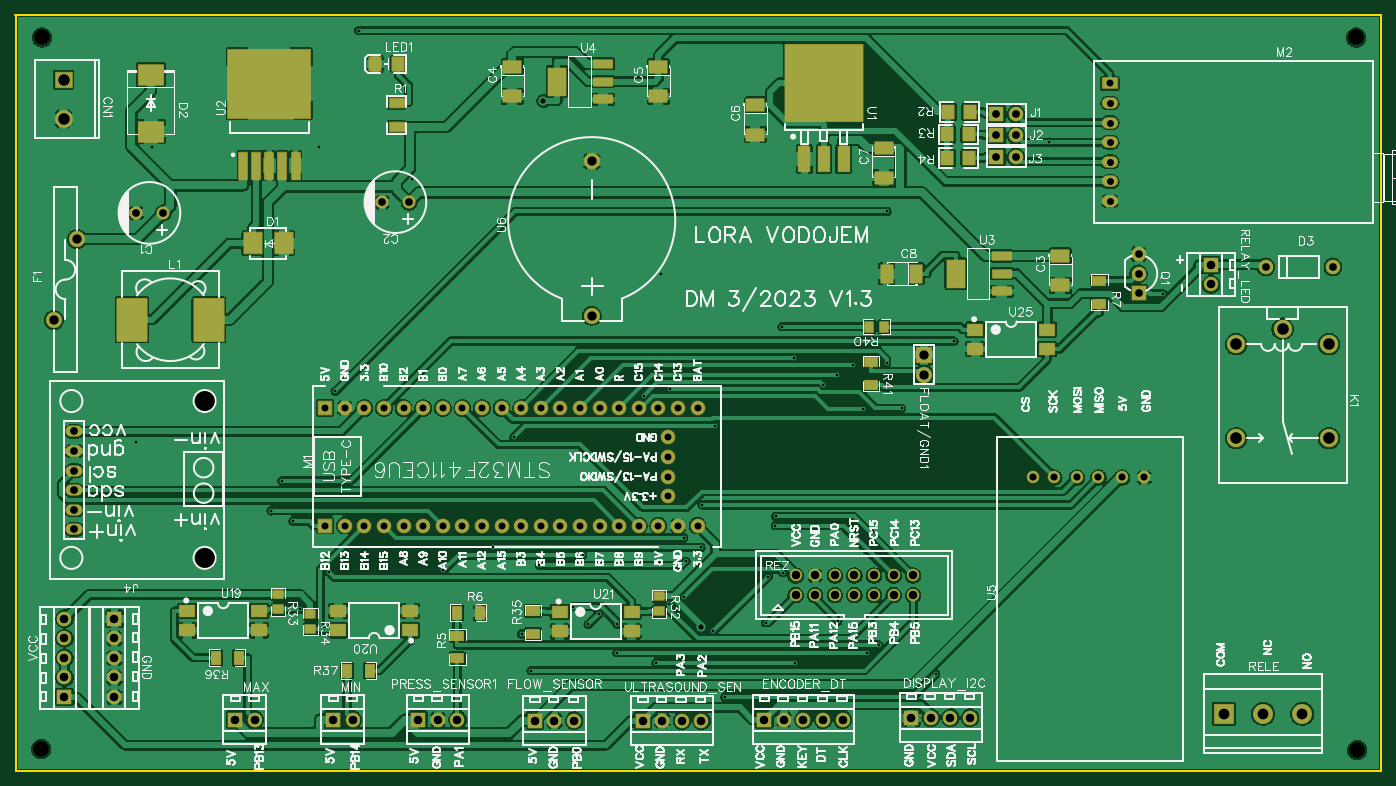
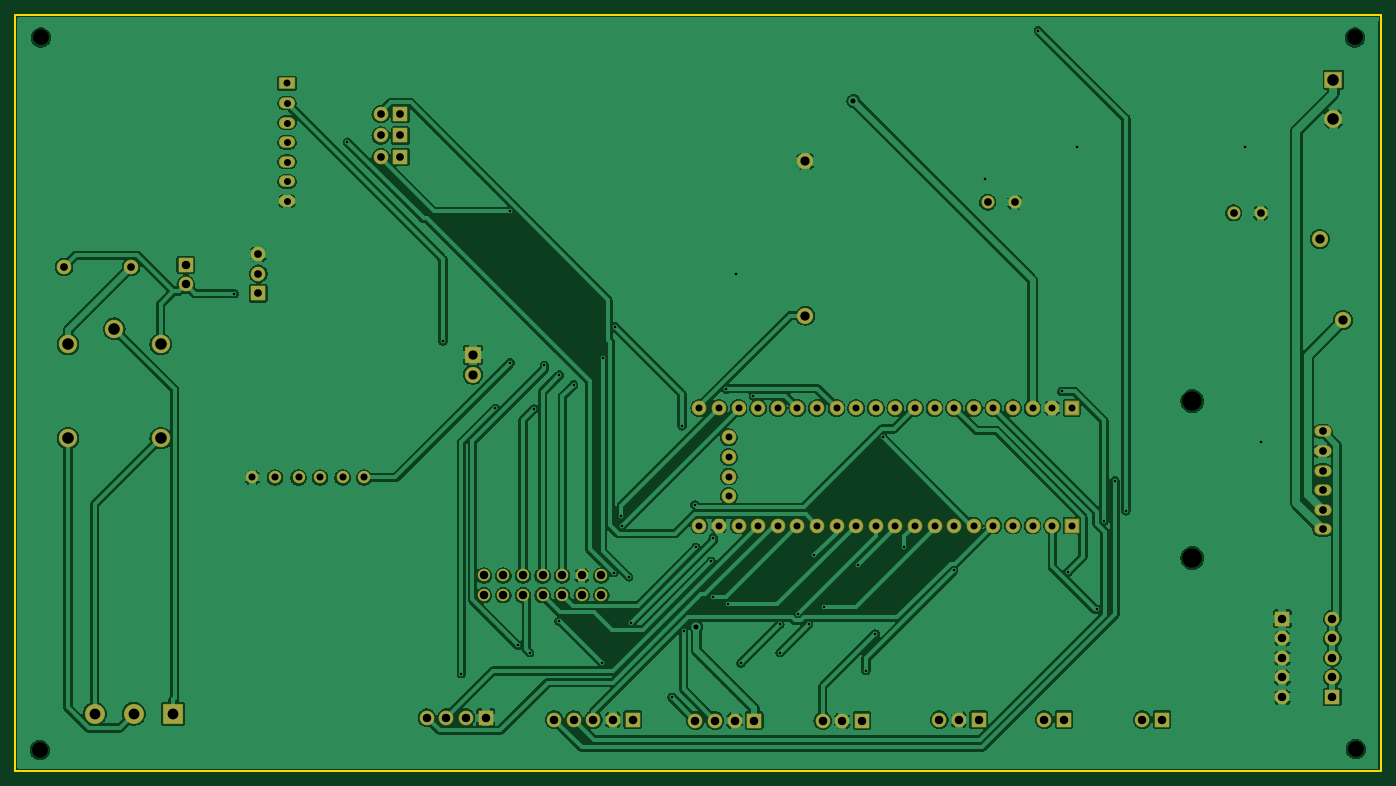
Circuit board: 10 layer files. Board 177.0 x 97.9 mm.
- drill: Drill_NPTH_Through.DRL (327 bytes)
- drill: Drill_PTH_Through.DRL (3676 bytes)
- drill: Drill_PTH_Through_Via.DRL (1136 bytes)
- outline: Gerber_BoardOutlineLayer.GKO (480 bytes)
- bottom_copper: Gerber_BottomLayer.GBL (185792 bytes)
- bottom_mask: Gerber_BottomSolderMaskLayer.GBS (5583 bytes)
- top_copper: Gerber_TopLayer.GTL (269692 bytes)
- paste: Gerber_TopPasteMaskLayer.GTP (9776 bytes)
- top_silk: Gerber_TopSilkscreenLayer.GTO (167408 bytes)
- top_mask: Gerber_TopSolderMaskLayer.GTS (11221 bytes)

=== drill: Drill_NPTH_Through.DRL ===
M48
METRIC,LZ,000.000
;FILE_FORMAT=3:3
;TYPE=NON_PLATED
;Layer: NPTH_Through
;EasyEDA v6.5.61, 2026-11-04 18:23:18
;10
;Gerber Generator version 0.2
;Holesize 1 = 2.032 mm
T01C2.032
;Holesize 2 = 2.501 mm
T02C2.501
%
G05
G90
T01
X010414Y138049
X010287Y045847
X180848Y045720
X180721Y138049
T02
X031496Y070612
X031496Y090932
M30

=== drill: Drill_PTH_Through.DRL ===
M48
METRIC,LZ,000.000
;FILE_FORMAT=3:3
;TYPE=PLATED
;Layer: PTH_Through
;EasyEDA v6.5.61, 2026-11-04 18:23:18
;10
;Gerber Generator version 0.2
;Holesize 1 = 0.306 mm
T01C0.306
;Holesize 2 = 0.611 mm
T02C0.611
;Holesize 3 = 0.901 mm
T03C0.901
;Holesize 4 = 0.915 mm
T04C0.915
;Holesize 5 = 1.000 mm
T05C1.000
;Holesize 6 = 1.100 mm
T06C1.100
;Holesize 7 = 1.101 mm
T07C1.101
;Holesize 8 = 1.200 mm
T08C1.200
;Holesize 9 = 1.400 mm
T09C1.400
;Holesize 10 = 1.501 mm
T10C1.501
%
G05
G90
T01
X115466Y095562
X118870Y059309
X046380Y123791
X090632Y107442
X022634Y085576
X058325Y119700
X024628Y123792
X113553Y062420
X107965Y056981
X089986Y056981
X084953Y062015
X079205Y064300
X043806Y063931
X041513Y080620
X042928Y075376
X048417Y092199
X119928Y115517
X072570Y060751
X113505Y094305
X093579Y073234
X104189Y062199
X091708Y064583
X074879Y069630
X093860Y070175
X068827Y071969
X095823Y071969
X093656Y065546
X106496Y068695
X140979Y124475
X155641Y104857
X105452Y074774
X080487Y070974
X062427Y068976
X073792Y056006
X107922Y096490
X104527Y068152
X097405Y061096
X082588Y063399
X081203Y062015
X084907Y058311
X117357Y058311
X040098Y076712
X051455Y138951
X111659Y093038
X088381Y091633
X116829Y089902
X105507Y075993
X128596Y098712
X095955Y077474
X119890Y095894
X047626Y068744
X091869Y092467
X121810Y090002
X126224Y055597
X098923Y052568
X071546Y086218
X097611Y087712
X106323Y100584
T02
X095799Y061672
X075401Y129829
T03
X095377Y090043
X092837Y090043
X090297Y090043
X087757Y090043
X085217Y090043
X082677Y090043
X080137Y090043
X077597Y090043
X075057Y090043
X072517Y090043
X069977Y090043
X067437Y090043
X064897Y090043
X062357Y090043
X059817Y090043
X057277Y090043
X054737Y090043
X052197Y090043
X049657Y090043
X047117Y090043
X095377Y074803
X092837Y074803
X090297Y074803
X087757Y074803
X085217Y074803
X082677Y074803
X080137Y074803
X077597Y074803
X075057Y074803
X072517Y074803
X069977Y074803
X067437Y074803
X064897Y074803
X062357Y074803
X059817Y074803
X057277Y074803
X054737Y074803
X052197Y074803
X047117Y074803
X091567Y078613
X091567Y081153
X091567Y083693
X091567Y086233
X049657Y074803
X148813Y132095
X148813Y129555G85X148813Y129555
X148813Y127015G85X148813Y127015
X148813Y124475G85X148813Y124475
X148813Y121935G85X148813Y121935
X148813Y119395G85X148813Y119395
X148813Y116855G85X148813Y116855
T04
X138811Y081026
X141605Y081026
X144526Y081026
X147320Y081026
X150368Y081026
X153289Y081026
T05
X022634Y115316
X026134Y115316
X054511Y116713
X058011Y116713
X169005Y108331
X177705Y108331
X136652Y128143
X134112Y128143
X136652Y125349
X134112Y125349
X136652Y122555
X134112Y122555
X014605Y074295
X014605Y076835
X014605Y079375
X014605Y081915
X014605Y084455
X014605Y086995
X152527Y104902
X152527Y107442
X152527Y109982
T06
X123317Y068326
X123317Y065786
X120777Y068326
X120777Y065786
X118237Y068326
X118237Y065786
X115697Y068326
X115697Y065786
X113157Y068326
X113157Y065786
X110617Y068326
X110617Y065786
X108077Y068326
X108077Y065786
T07
X114173Y049657
X111633Y049657
X109093Y049657
X106553Y049657
X104013Y049657
X079375Y049530
X076835Y049530
X074295Y049530
X064262Y049657
X061722Y049657
X059182Y049657
X037973Y049657
X035433Y049657
X050673Y049657
X048133Y049657
X161925Y106045
X161925Y108585
X019812Y052578
X019812Y055118
X019812Y057658
X019812Y060198
X019812Y062738
X013335Y062738
X013335Y060198
X013335Y057658
X013335Y055118
X013335Y052578
X095885Y049530
X093345Y049530
X090805Y049530
X088265Y049530
X130683Y049911
X128143Y049911
X125603Y049911
X123063Y049911
T08
X011962Y101430
X014962Y111930
X124714Y096901
X124714Y094361
X081661Y102014
X081661Y122014
T09
X168656Y050419
X163576Y050419
X173736Y050419
T10
X013208Y132588
X013208Y127508
X171196Y100317
X165197Y098318
X165197Y086119
X177195Y086119
X177195Y098318
M30

=== drill: Drill_PTH_Through_Via.DRL ===
M48
METRIC,LZ,000.000
;FILE_FORMAT=3:3
;TYPE=PLATED
;Layer: PTH_Through_Via
;EasyEDA v6.5.61, 2026-11-04 18:23:18
;10
;Gerber Generator version 0.2
;Holesize 1 = 0.306 mm
T01C0.306
;Holesize 2 = 0.611 mm
T02C0.611
%
G05
G90
T01
X115466Y095562
X118870Y059309
X046380Y123791
X090632Y107442
X022634Y085576
X058325Y119700
X024628Y123792
X113553Y062420
X107965Y056981
X089986Y056981
X084953Y062015
X079205Y064300
X043806Y063931
X041513Y080620
X042928Y075376
X048417Y092199
X119928Y115517
X072570Y060751
X113505Y094305
X093579Y073234
X104189Y062199
X091708Y064583
X074879Y069630
X093860Y070175
X068827Y071969
X095823Y071969
X093656Y065546
X106496Y068695
X140979Y124475
X155641Y104857
X105452Y074774
X080487Y070974
X062427Y068976
X073792Y056006
X107922Y096490
X104527Y068152
X097405Y061096
X082588Y063399
X081203Y062015
X084907Y058311
X117357Y058311
X040098Y076712
X051455Y138951
X111659Y093038
X088381Y091633
X116829Y089902
X105507Y075993
X128596Y098712
X095955Y077474
X119890Y095894
X047626Y068744
X091869Y092467
X121810Y090002
X126224Y055597
X098923Y052568
X071546Y086218
X097611Y087712
X106323Y100584
T02
X095799Y061672
X075401Y129829
M30

=== outline: Gerber_BoardOutlineLayer.GKO ===
G04 Layer: BoardOutlineLayer*
G04 EasyEDA v6.5.61, 2026-11-04 18:23:18*
G04 Gerber Generator version 0.2*
G04 Scale: 100 percent, Rotated: No, Reflected: No *
G04 Dimensions in millimeters *
G04 leading zeros omitted , absolute positions ,4 integer and 5 decimal *
%FSLAX45Y45*%
%MOMM*%

%ADD10C,0.2540*%
%ADD11C,0.0128*%
D10*
X18400013Y14100047D02*
G01*
X18400013Y4305300D01*
X700023Y4305300D01*
X700023Y14100047D01*
X698500Y14097000D02*
G01*
X18398467Y14097000D01*

%LPD*%
M02*

=== bottom_copper: Gerber_BottomLayer.GBL (185792 bytes, source omitted) ===
=== bottom_mask: Gerber_BottomSolderMaskLayer.GBS ===
G04 Layer: BottomSolderMaskLayer*
G04 EasyEDA v6.5.61, 2026-11-04 18:23:18*
G04 Gerber Generator version 0.2*
G04 Scale: 100 percent, Rotated: No, Reflected: No *
G04 Dimensions in millimeters *
G04 leading zeros omitted , absolute positions ,4 integer and 5 decimal *
%FSLAX45Y45*%
%MOMM*%

%AMMACRO1*4,1,8,-1.1211,-1.0508,-1.1508,-1.021,-1.1508,1.0211,-1.1211,1.0508,1.121,1.0508,1.1508,1.0211,1.1508,-1.021,1.121,-1.0508,-1.1211,-1.0508,0*%
%AMMACRO2*4,1,8,-0.9211,-0.9508,-0.9508,-0.921,-0.9508,0.9211,-0.9211,0.9508,0.921,0.9508,0.9508,0.9211,0.9508,-0.921,0.921,-0.9508,-0.9211,-0.9508,0*%
%AMMACRO3*4,1,8,-1.0211,-1.0508,-1.0508,-1.021,-1.0508,1.0211,-1.0211,1.0508,1.021,1.0508,1.0508,1.0211,1.0508,-1.021,1.021,-1.0508,-1.0211,-1.0508,0*%
%AMMACRO4*4,1,8,-0.8921,-0.9516,-0.9516,-0.8921,-0.9516,0.8921,-0.8921,0.9516,0.8921,0.9516,0.9516,0.8921,0.9516,-0.8921,0.8921,-0.9516,-0.8921,-0.9516,0*%
%AMMACRO5*4,1,8,-0.9946,-0.7521,-1.0541,-0.6926,-1.0541,0.6926,-0.9946,0.7521,0.9946,0.7521,1.0541,0.6926,1.0541,-0.6926,0.9946,-0.7521,-0.9946,-0.7521,0*%
%AMMACRO6*4,1,8,-1.2711,-1.3008,-1.3008,-1.271,-1.3008,1.2711,-1.2711,1.3008,1.271,1.3008,1.3008,1.2711,1.3008,-1.271,1.271,-1.3008,-1.2711,-1.3008,0*%
%ADD10C,1.7016*%
%ADD11MACRO1*%
%ADD12C,2.3016*%
%ADD13C,1.9016*%
%ADD14MACRO2*%
%ADD15C,0.0196*%
%ADD16C,2.1016*%
%ADD17MACRO3*%
%ADD18O,2.2352X1.4732*%
%ADD19C,2.4016*%
%ADD20C,1.9032*%
%ADD21MACRO4*%
%ADD22MACRO5*%
%ADD23O,2.1082X1.504188*%
%ADD24C,2.6016*%
%ADD25MACRO6*%
%ADD26C,1.6256*%
%ADD27C,2.1000*%

%LPD*%
D10*
G01*
X2263393Y11531600D03*
G01*
X2613406Y11531600D03*
G01*
X5451093Y11671300D03*
G01*
X5801106Y11671300D03*
D11*
G01*
X1320800Y13258800D03*
D12*
G01*
X1320800Y12750800D03*
D13*
G01*
X16900499Y10833100D03*
G01*
X17770500Y10833100D03*
G01*
X11417300Y4965700D03*
G01*
X11163300Y4965700D03*
G01*
X10909300Y4965700D03*
G01*
X10655300Y4965700D03*
D14*
G01*
X10401300Y4965700D03*
D16*
G01*
X1196212Y10142981D03*
G01*
X1496212Y11193018D03*
D17*
G01*
X12471400Y9690100D03*
D16*
G01*
X12471400Y9436100D03*
D13*
G01*
X7937500Y4953000D03*
G01*
X7683500Y4953000D03*
D14*
G01*
X7429500Y4953000D03*
D13*
G01*
X6426200Y4965700D03*
G01*
X6172200Y4965700D03*
D14*
G01*
X5918200Y4965700D03*
D13*
G01*
X13665200Y12814300D03*
D14*
G01*
X13411200Y12814300D03*
D13*
G01*
X13665200Y12534900D03*
D14*
G01*
X13411200Y12534900D03*
D13*
G01*
X13665200Y12255500D03*
D14*
G01*
X13411200Y12255500D03*
D18*
G01*
X1460500Y7429500D03*
G01*
X1460500Y7683500D03*
G01*
X1460500Y7937500D03*
G01*
X1460500Y8191500D03*
G01*
X1460500Y8445500D03*
G01*
X1460500Y8699500D03*
D19*
G01*
X17119600Y10031729D03*
G01*
X16519652Y9831831D03*
G01*
X16519652Y8611870D03*
G01*
X17719548Y8611870D03*
G01*
X17719548Y9831831D03*
D20*
G01*
X9537700Y9004300D03*
G01*
X9283700Y9004300D03*
G01*
X9029700Y9004300D03*
G01*
X8775700Y9004300D03*
G01*
X8521700Y9004300D03*
G01*
X8267700Y9004300D03*
G01*
X8013700Y9004300D03*
G01*
X7759700Y9004300D03*
G01*
X7505700Y9004300D03*
G01*
X7251700Y9004300D03*
G01*
X6997700Y9004300D03*
G01*
X6743700Y9004300D03*
G01*
X6489700Y9004300D03*
G01*
X6235700Y9004300D03*
G01*
X5981700Y9004300D03*
G01*
X5727700Y9004300D03*
G01*
X5473700Y9004300D03*
G01*
X5219700Y9004300D03*
G01*
X4965700Y9004300D03*
D21*
G01*
X4711700Y9004300D03*
D20*
G01*
X9537700Y7480300D03*
G01*
X9283700Y7480300D03*
G01*
X9029700Y7480300D03*
G01*
X8775700Y7480300D03*
G01*
X8521700Y7480300D03*
G01*
X8267700Y7480300D03*
G01*
X8013700Y7480300D03*
G01*
X7759700Y7480300D03*
G01*
X7505700Y7480300D03*
G01*
X7251700Y7480300D03*
G01*
X6997700Y7480300D03*
G01*
X6743700Y7480300D03*
G01*
X6489700Y7480300D03*
G01*
X6235700Y7480300D03*
G01*
X5981700Y7480300D03*
G01*
X5727700Y7480300D03*
G01*
X5473700Y7480300D03*
G01*
X5219700Y7480300D03*
D21*
G01*
X4711700Y7480300D03*
D20*
G01*
X9156700Y7861300D03*
G01*
X9156700Y8115300D03*
G01*
X9156700Y8369300D03*
G01*
X9156700Y8623300D03*
G01*
X4965700Y7480300D03*
D22*
G01*
X14881301Y13209498D03*
D23*
G01*
X14881301Y12955498D03*
G01*
X14881301Y12701498D03*
G01*
X14881301Y12447498D03*
G01*
X14881301Y12193498D03*
G01*
X14881301Y11939498D03*
G01*
X14881301Y11685498D03*
D13*
G01*
X3797300Y4965700D03*
D14*
G01*
X3543300Y4965700D03*
D13*
G01*
X5067300Y4965700D03*
D14*
G01*
X4813300Y4965700D03*
D13*
G01*
X16192500Y10604500D03*
D14*
G01*
X16192500Y10858500D03*
G01*
X15252700Y10490200D03*
D13*
G01*
X15252700Y10744200D03*
G01*
X15252700Y10998200D03*
D24*
G01*
X16865600Y5041900D03*
D25*
G01*
X16357600Y5041900D03*
D24*
G01*
X17373600Y5041900D03*
D13*
G01*
X1981200Y5257800D03*
G01*
X1981200Y5511800D03*
G01*
X1981200Y5765800D03*
G01*
X1981200Y6019800D03*
D14*
G01*
X1981200Y6273800D03*
D26*
G01*
X12331700Y6832600D03*
G01*
X12331700Y6578600D03*
G01*
X12077700Y6832600D03*
G01*
X12077700Y6578600D03*
G01*
X11823700Y6832600D03*
G01*
X11823700Y6578600D03*
G01*
X11569700Y6832600D03*
G01*
X11569700Y6578600D03*
G01*
X11315700Y6832600D03*
G01*
X11315700Y6578600D03*
G01*
X11061700Y6832600D03*
G01*
X11061700Y6578600D03*
G01*
X10807700Y6832600D03*
G01*
X10807700Y6578600D03*
D13*
G01*
X1333500Y6273800D03*
G01*
X1333500Y6019800D03*
G01*
X1333500Y5765800D03*
G01*
X1333500Y5511800D03*
D14*
G01*
X1333500Y5257800D03*
D27*
G01*
X8166100Y10201402D03*
G01*
X8166100Y12201397D03*
D13*
G01*
X9588500Y4953000D03*
G01*
X9334500Y4953000D03*
G01*
X9080500Y4953000D03*
D14*
G01*
X8826500Y4953000D03*
D13*
G01*
X13068300Y4991100D03*
G01*
X12814300Y4991100D03*
G01*
X12560300Y4991100D03*
D14*
G01*
X12306300Y4991100D03*
D26*
G01*
X13881100Y8102600D03*
G01*
X14160500Y8102600D03*
G01*
X14452600Y8102600D03*
G01*
X14732000Y8102600D03*
G01*
X15036800Y8102600D03*
G01*
X15328900Y8102600D03*
M02*

=== top_copper: Gerber_TopLayer.GTL (269692 bytes, source omitted) ===
=== paste: Gerber_TopPasteMaskLayer.GTP (9776 bytes, source omitted) ===
=== top_silk: Gerber_TopSilkscreenLayer.GTO (167408 bytes, source omitted) ===
=== top_mask: Gerber_TopSolderMaskLayer.GTS (11221 bytes, source omitted) ===
